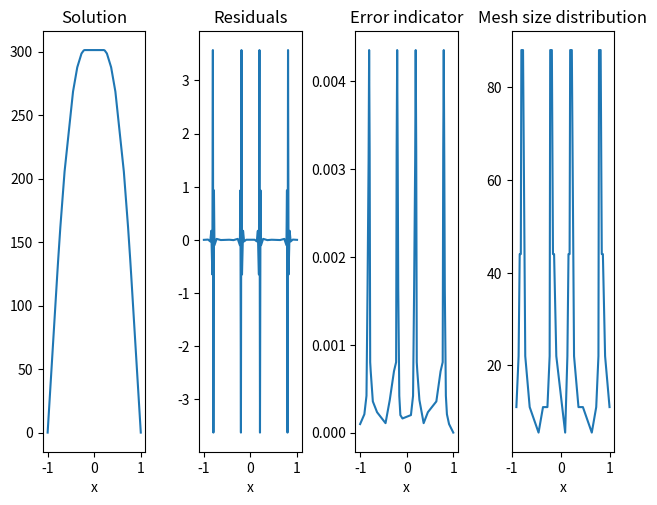

The matplotlib source for this figure:
import numpy as np
import matplotlib.pyplot as plt
import pandas as pd

def stiffnessAssembler(x):
    N = len(x)-1
    A = np.zeros([N+1,N+1])
    for i in range(N):
        h = x[i+1]-x[i]
        A[i,i] += 1/h
        A[i,i+1] += -1/h
        A[i+1,i] += -1/h
        A[i+1,i+1] += 1/h
    A[0,0] += 10e6
    A[N,N] += 10e6 #dirichlet BC
    return A

def loadVectorAssembler(x,l,r):
    N = len(x)-1
    B = np.zeros(N+1)
    for i in range(N):
        h = x[i+1]-x[i]
        B[i] += rhs(x[i])*h/2
        B[i+1] += rhs(x[i+1])*h/2
    B[0] += l*10e6
    B[N] += r*10e6
    return B

def massAssembler(x):
    N = len(x)-1
    M = np.zeros([N+1,N+1])
    for i in range(N):
        h = x[i+1]-x[i]
        M[i,i] += h/3
        M[i,i+1] += h/6
        M[i+1,i] += h/6
        M[i+1,i+1] += h/3
    M[0,0] = 10e6
    M[N,N] = 10e6 #dirichlet BC
    return M

def discreteLaplacian(M,B):
    return -np.matmul(np.linalg.inv(M),B) #since Au=B

def rhs(x):
    res = 0
    if abs(0.5-abs(x)) <= 0.3:
        res = 10
    return res
    
def eta(x,alpha,laplace):
    N = len(x)-1
    res = np.zeros(N+1)
    for i in range(N):
        h = x[i+1]-x[i]
        a = alpha*laplace[i+1]+rhs(x[i+1]) #integrand of x+1
        b = alpha*laplace[i]+rhs(x[i]) #integrand of x
        c = (a**2+b**2)*h/2 #trapezoidal
        res[i] = np.sqrt(c)*h #error indicator
    return res

def main():
    alpha = 0.01
    n = 12
    l = -1
    r = 1
    x = np.linspace(l,r,num=n)
    errori = np.ones(1)
    while x.size<1e4 and np.sum(np.square(errori))>1e-3:
        B = loadVectorAssembler(x,0,0)
        M = alpha*massAssembler(x)
        laplace = discreteLaplacian(M,B)
        errori = eta(x,alpha,laplace)
        l = 0.9
        m = np.max(errori)
        for i,e in enumerate(errori):
            if e > l*m:
                x = np.append(x,(x[i+1]+x[i])/2)
        x.sort()

    A = alpha*stiffnessAssembler(x)
    B = loadVectorAssembler(x,0,0)
    M = alpha*massAssembler(x)
    u_h = np.linalg.solve(A,B)
    laplace = discreteLaplacian(M,B)
    errori = eta(x,alpha,laplace)
    res = [rhs(r)+alpha*laplace[i] for i,r in enumerate(x)]

    fig,(ax1,ax2,ax3,ax4) = plt.subplots(nrows=1,ncols=4)
    fig.tight_layout()
    ax1.plot(x,u_h)
    ax1.set_xlabel('x')
    ax1.set_title('Solution')

    ax2.plot(x,res)
    ax2.set_xlabel('x')
    ax2.set_title('Residuals')

    ax3.plot(x,errori)
    ax3.set_xlabel('x')
    ax3.set_title('Error indicator')

    ax4.plot(x[1:],1/np.diff(x))
    ax4.set_xlabel('x')
    ax4.set_title('Mesh size distribution')
    plt.show()

if __name__ == "__main__":
    main()
